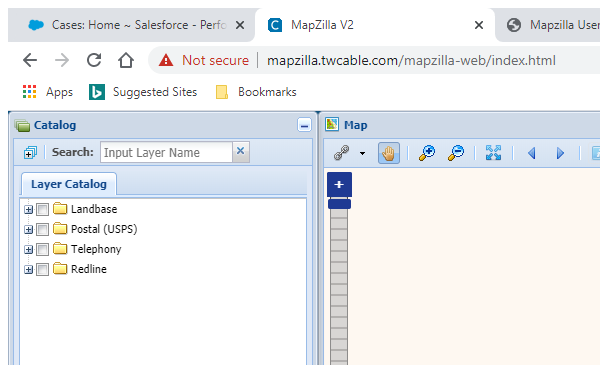
Task: Start with RPA modules

Workflow: R_GetRateCenter

Step 1: Attach MapZilla V2' in window 'MapZilla V2' (chrome.exe)

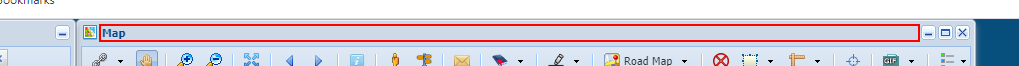
Step 2: find the element in window 'MapZilla V2' (chrome.exe)

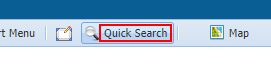
Step 3 [then]: click on the element

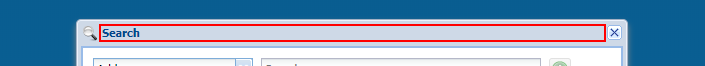
Step 4: type a value into the element

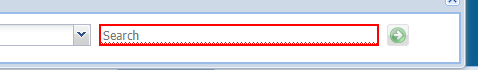
Step 5: type [in_address] into the text box

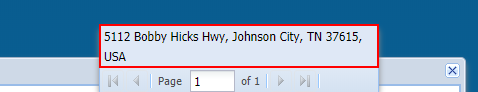
Step 6: click on the list item

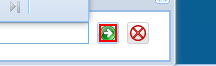
Step 7: click on the element

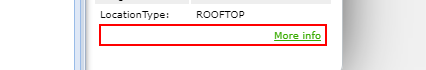
Step 8: click on the link

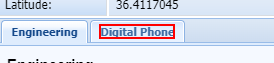
Step 9: click on the element 'Digital Phone'

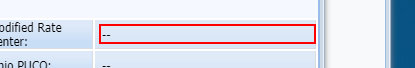
Step 10: get-attribute

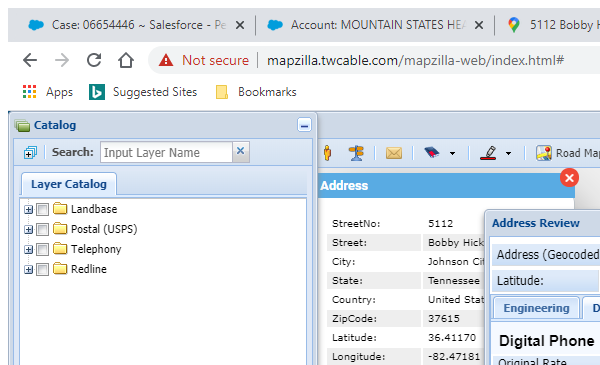
Step 11: Attach Browser 'chrome.exe  MapZilla V2' in window 'MapZilla V2' (chrome.exe)

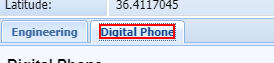
Step 12 [then]: click on the element

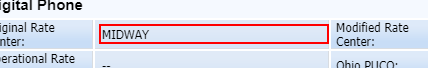
Step 13: get-text from the element